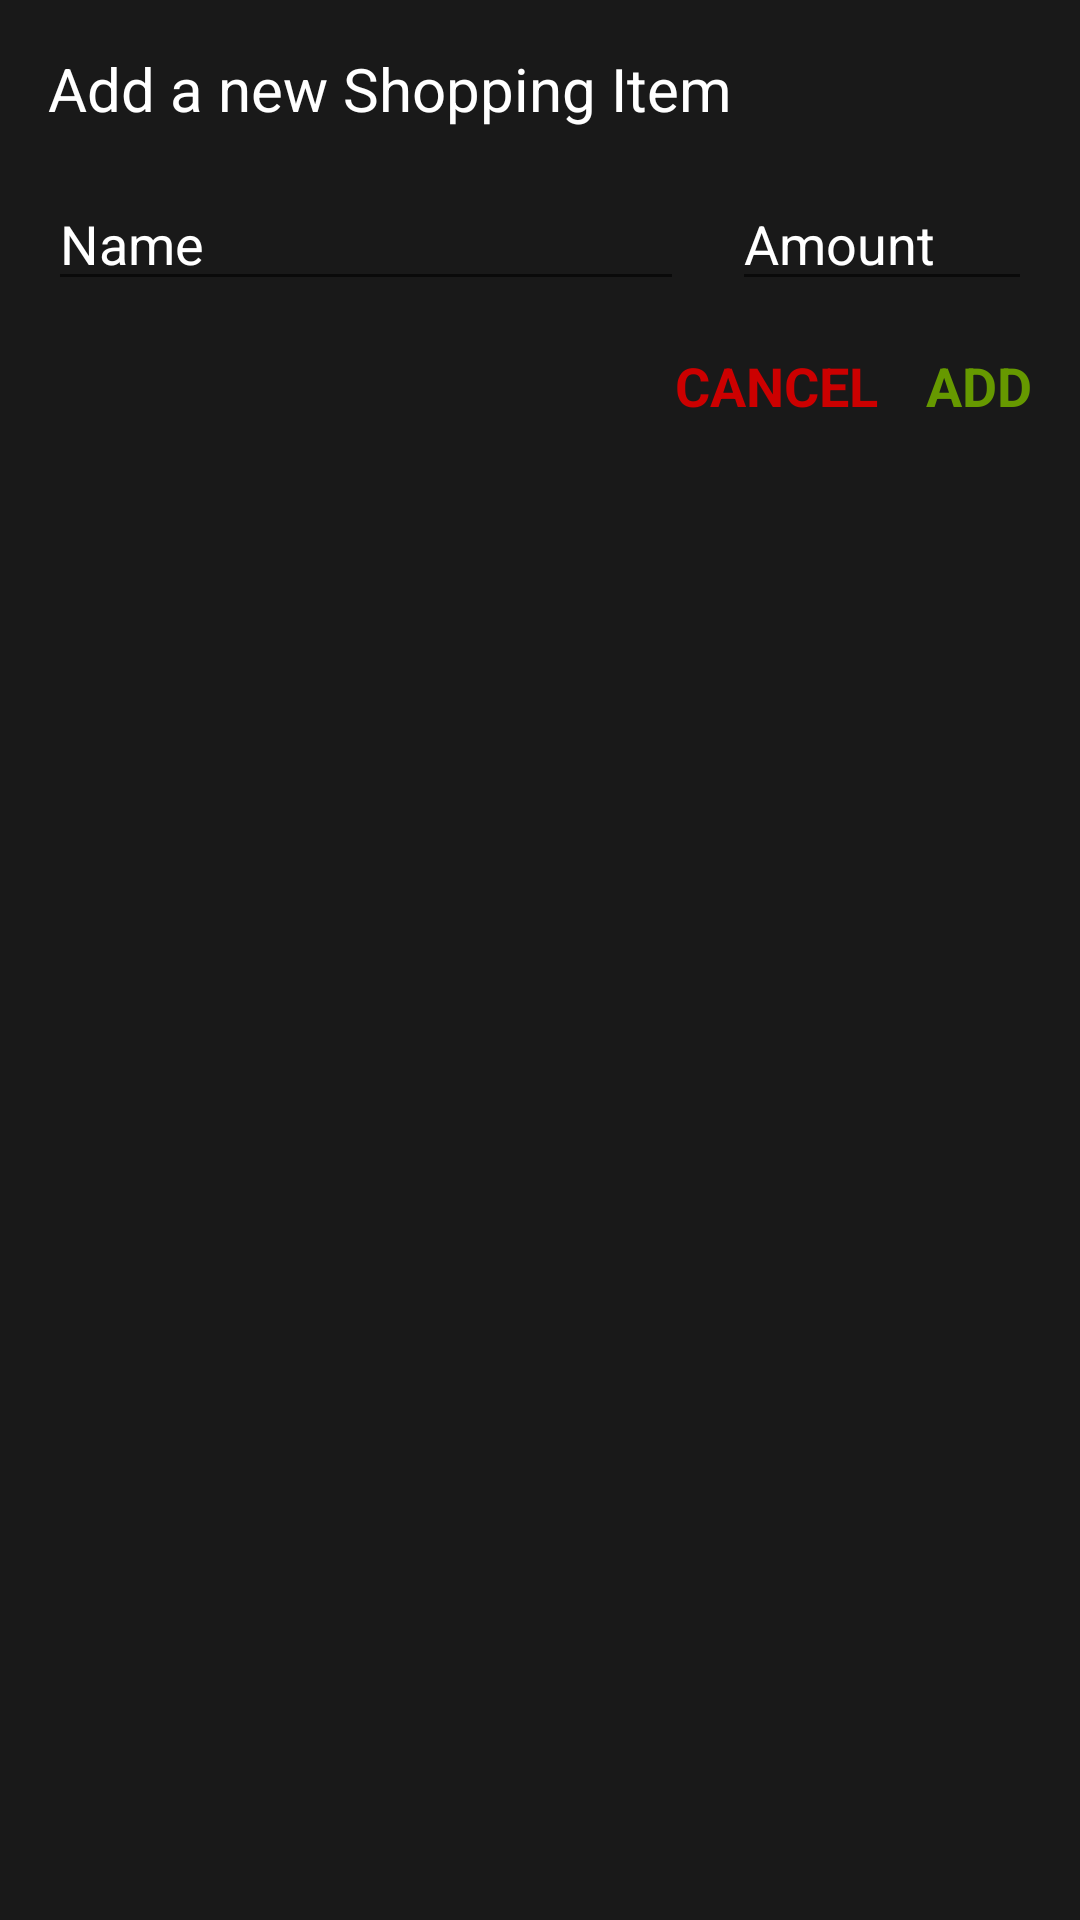

Android layout source for this screen:
<!-- AndroidManifest.xml: application theme Theme.Kotlin_shop_app -->
<!-- res/layout/dialog_add_item.xml -->
<?xml version="1.0" encoding="utf-8"?>
<androidx.constraintlayout.widget.ConstraintLayout xmlns:android="http://schemas.android.com/apk/res/android"
    xmlns:app="http://schemas.android.com/apk/res-auto"
    android:layout_width="match_parent"
    android:layout_height="wrap_content"
    android:background="@color/netflexBlack"
    android:padding="16dp">

    <TextView
        android:id="@+id/tvTitle"
        android:layout_width="wrap_content"
        android:layout_height="wrap_content"
        android:text="Add a new Shopping Item"
        android:textColor="@android:color/white"
        android:textSize="20sp"
        app:layout_constraintStart_toStartOf="parent"
        app:layout_constraintTop_toTopOf="parent" />

    <EditText
        android:id="@+id/etName"
        android:layout_width="0dp"
        android:layout_height="wrap_content"
        android:layout_marginTop="16dp"
        android:layout_marginEnd="16dp"
        android:layout_marginRight="16dp"
        android:ems="10"
        android:hint="Name"
        android:inputType="text"
        android:textColor="@android:color/white"
        android:textColorHint="@android:color/white"
        app:layout_constraintEnd_toStartOf="@+id/etAmount"
        app:layout_constraintStart_toStartOf="parent"
        app:layout_constraintTop_toBottomOf="@+id/tvTitle" />

    <EditText
        android:id="@+id/etAmount"
        android:layout_width="100dp"
        android:layout_height="wrap_content"
        android:layout_marginTop="16dp"
        android:ems="10"
        android:hint="Amount"
        android:inputType="number"
        android:textColor="@android:color/white"
        android:textColorHint="@color/white"
        app:layout_constraintEnd_toEndOf="parent"
        app:layout_constraintTop_toBottomOf="@+id/tvTitle" />

    <TextView
        android:id="@+id/tvAdd"
        android:layout_width="wrap_content"
        android:layout_height="wrap_content"
        android:layout_marginTop="16dp"
        android:text="ADD"
        android:textColor="@android:color/holo_green_dark"
        android:textSize="18sp"
        android:textStyle="bold"
        app:layout_constraintEnd_toEndOf="parent"
        app:layout_constraintTop_toBottomOf="@+id/etAmount" />

    <TextView
        android:id="@+id/tvCancel"
        android:layout_width="wrap_content"
        android:layout_height="wrap_content"
        android:layout_marginTop="16dp"
        android:layout_marginEnd="16dp"
        android:layout_marginRight="16dp"
        android:text="CANCEL"
        android:textColor="@android:color/holo_red_dark"
        android:textSize="18sp"
        android:textStyle="bold"
        app:layout_constraintEnd_toStartOf="@+id/tvAdd"
        app:layout_constraintTop_toBottomOf="@+id/etName" />
</androidx.constraintlayout.widget.ConstraintLayout>
<!-- resources referenced by this layout -->
<resources>
  <color name="netflexBlack">#191919</color>
  <color name="white">#FFFFFFFF</color>
  <style name="Theme.Kotlin_shop_app" parent="Theme.MaterialComponents.DayNight.DarkActionBar">
          
          <item name="colorPrimary">@color/primary</item>
          <item name="colorPrimaryVariant">@color/purple_700</item>
          <item name="colorOnPrimary">@color/white</item>
          
          <item name="colorSecondary">@color/teal_200</item>
          <item name="colorSecondaryVariant">@color/teal_700</item>
          <item name="colorOnSecondary">@color/black</item>
          
          <item name="android:statusBarColor">?attr/colorPrimary</item>
          <item name="android:colorAccent">@color/accent</item>
          
      </style>
  <color name="primary">#000000</color>
  <color name="purple_700">#FF3700B3</color>
  <color name="teal_200">#FF03DAC5</color>
  <color name="teal_700">#FF018786</color>
  <color name="black">#FF000000</color>
  <color name="accent">#FFBF00</color>
</resources>
